2-way image classification set "Classification" from GitHub (msminhas93/CompactCNN); label vocabulary: defective, non defective.

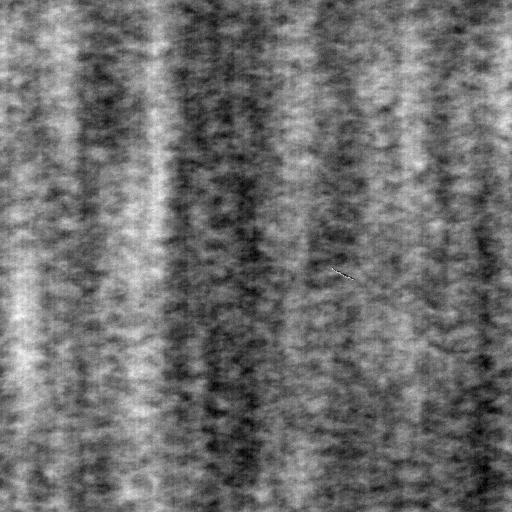
Label: defective

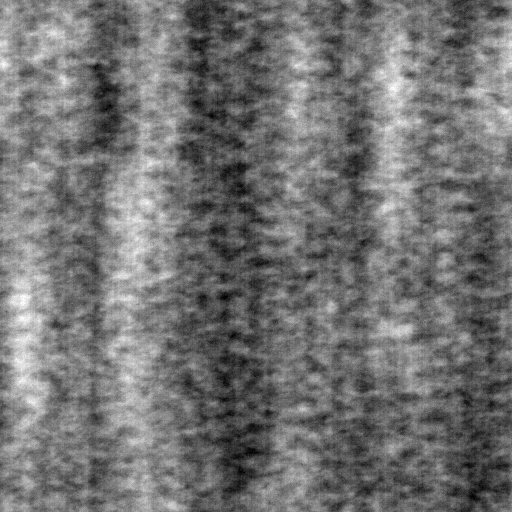
Label: non defective

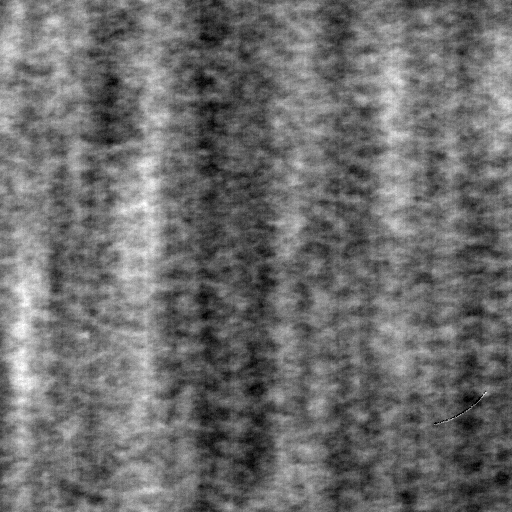
Label: defective

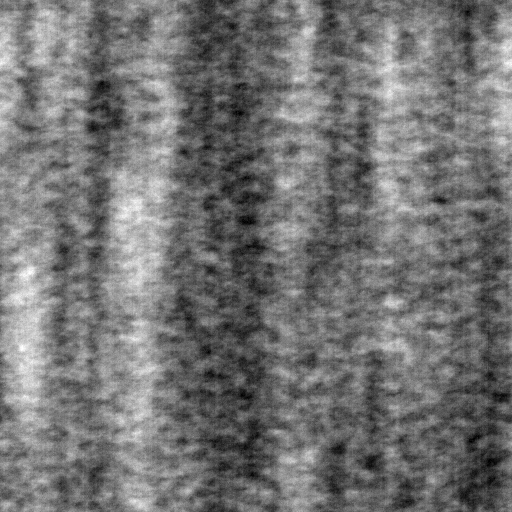
Label: non defective

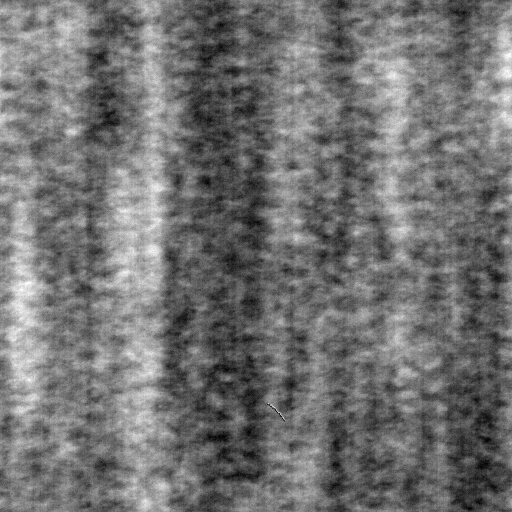
Label: defective

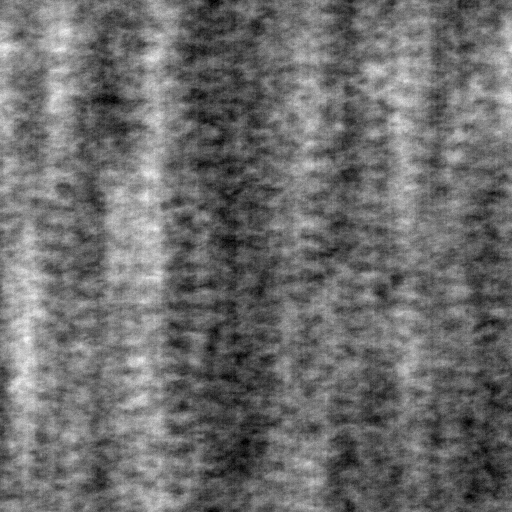
Label: non defective
